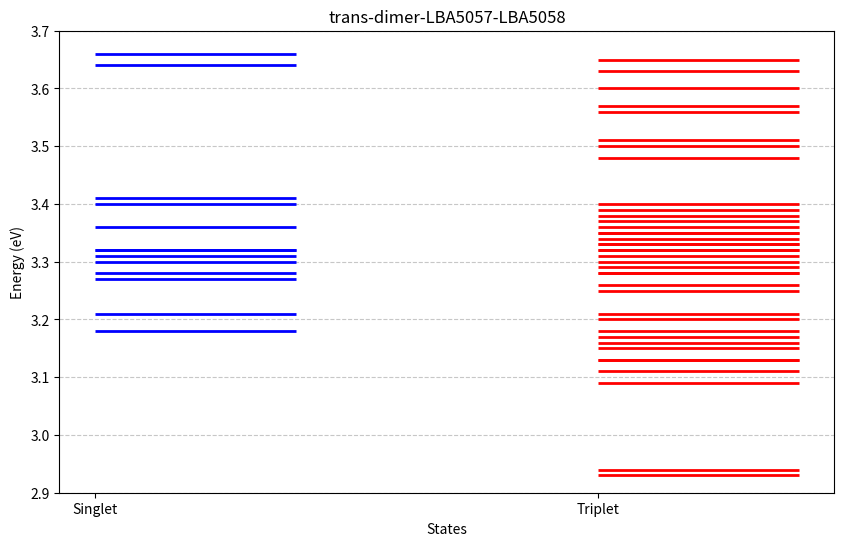

The matplotlib source for this figure:
import matplotlib.pyplot as plt

# Lists of singlet and triplet energies
singlet_energies = [3.18, 3.21, 3.27, 3.28, 3.30, 3.31, 3.32, 3.32, 3.36, 3.40, 3.41, 3.64, 3.66]
triplet_energies = [2.93, 2.94, 3.09, 3.11, 3.13, 3.13, 3.15, 3.16, 3.17, 3.18, 3.20, 3.21, 3.25, 3.26, 3.28, 3.28, 
                    3.29, 3.30, 3.31, 3.32, 3.32, 3.33, 3.33, 3.34, 3.35, 3.35, 3.36, 3.37, 3.38, 3.39, 3.40, 3.48, 
                    3.50, 3.51, 3.56, 3.57, 3.60, 3.63, 3.65]

plt.figure(figsize=(10, 6))

# Define the length of the lines
line_length = 0.4

# Plot singlet energies as horizontal lines
for energy in singlet_energies:
    plt.hlines(energy, xmin=1, xmax=1 + line_length, colors='b', linestyles='-', lw=2)

# Plot triplet energies as horizontal lines
for energy in triplet_energies:
    plt.hlines(energy, xmin=2, xmax=2 + line_length, colors='r', linestyles='-', lw=2)

plt.title('trans-dimer-LBA5057-LBA5058')
plt.xlabel('States')
plt.ylabel('Energy (eV)')
plt.xticks([1, 2], ['Singlet', 'Triplet'])
plt.ylim(2.9, 3.7)
plt.grid(axis='y', linestyle='--', alpha=0.7)

plt.show()
